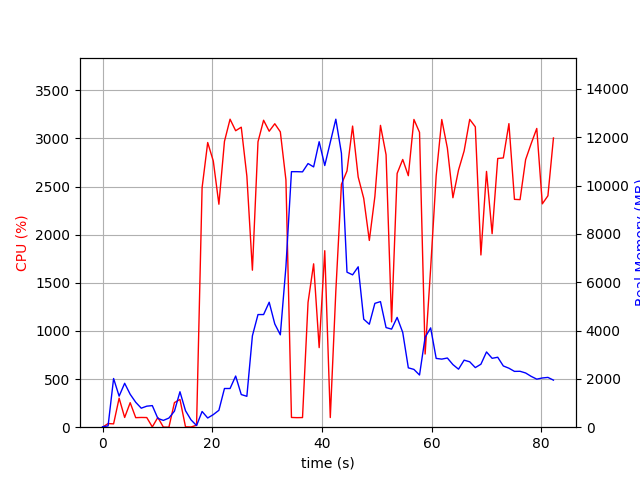

The file beside this chart, header and first rows:
elapsed_time, nproc, cpu, mem_real, mem_virtual
5.054473876953125e-05, 2, 0.0, 20.29, 38.91
1.007, 3, 37.7, 53, 183.3
2.015, 10, 34.7, 2016, 5445
3.024, 6, 301.6, 1286, 3955
4.032, 9, 101.1, 1818, 5187
5.041, 9, 254.8, 1362, 6191
6.05, 5, 99.1, 1032, 3452
7.059, 4, 101.2, 787.2, 2945
8.067, 4, 100.2, 870.6, 2945
9.075, 9, 3.0, 894.1, 3976
10.08, 4, 101.2, 364.3, 2333
11.09, 4, 1.0, 281.8, 2253
12.1, 4, 0.0, 378.5, 2341
13.11, 5, 255.8, 664, 2999
14.12, 9, 288.3, 1467, 4624
15.13, 6, 4.0, 682.7, 3138
16.14, 4, 2.0, 302.6, 2316
17.15, 2, 20.8, 68.66, 707.9
18.15, 2, 2489, 650.7, 3802
19.18, 2, 2958, 381, 3816
20.19, 2, 2766, 521, 3852
21.22, 2, 2317, 699.8, 4416
22.23, 2, 2970, 1602, 5706
23.25, 2, 3200, 1602, 5706
24.27, 2, 3081, 2118, 7242
25.29, 2, 3118, 1352, 7242
26.32, 2, 2609, 1279, 7786
27.33, 2, 1632, 3782, 9678
28.35, 2, 2966, 4663, 11726
29.37, 2, 3190, 4663, 11726
30.39, 2, 3076, 5173, 11726
31.41, 2, 3153, 4273, 11726
32.42, 2, 3069, 3824, 11726
33.44, 2, 2570, 6644, 15659
34.45, 2, 101.2, 10577, 20793
35.46, 2, 99.2, 10577, 20793
36.47, 2, 100.2, 10570, 20793
37.47, 2, 1297, 10913, 20835
38.49, 2, 1698, 10775, 20903
39.5, 2, 826.9, 11817, 20903
40.52, 2, 1834, 10832, 27089
41.53, 2, 100.2, 11794, 27089
42.54, 2, 1412, 12750, 27089
43.56, 2, 2524, 11339, 27117
44.58, 2, 2663, 6417, 27117
45.6, 2, 3129, 6307, 27117
46.62, 2, 2600, 6639, 27253
47.63, 2, 2378, 4470, 27253
48.65, 2, 1941, 4263, 27253
49.66, 2, 2397, 5126, 27253
50.68, 2, 3136, 5198, 27253
51.7, 2, 2831, 4124, 27253
52.71, 2, 1094, 4060, 27253
53.72, 2, 2637, 4545, 27253
54.74, 2, 2782, 3924, 27253
55.76, 2, 2613, 2458, 27325
56.78, 2, 3198, 2392, 27325
57.8, 2, 3064, 2160, 27325
58.82, 2, 760.4, 3723, 27325
59.83, 2, 1652, 4111, 27325
... 22 more rows
